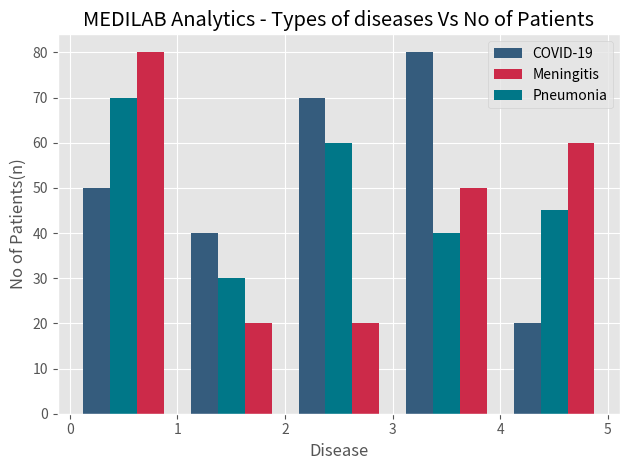

Generate this figure with matplotlib:
from matplotlib import pyplot as plt
plt.style.use('ggplot')      #diff types of stylings available in matplotlib.
#plt.style.use('fivethirtyeight')
#plt.style.use('dark_background')
plt.bar([0.25,1.25,2.25,3.25,4.25],[50,40,70,80,20],
label="COVID-19",color='#355C7D',width=.25)
plt.bar([.75,1.75,2.75,3.75,4.75],[80,20,20,50,60],
label="Meningitis", color='#CC2A49',width=.25)
plt.bar([.50,1.50,2.50,3.500,4.50],[70,30,60,40,45],
label="Pneumonia", color='#007788',width=.25)
plt.legend() #legend is the label which contains all info about the graph
plt.xlabel('Disease')
plt.ylabel('No of Patients(n)')
plt.title('MEDILAB Analytics - Types of diseases Vs No of Patients')
plt.tight_layout() #adjusts the plot into the given figure area
plt.show()
